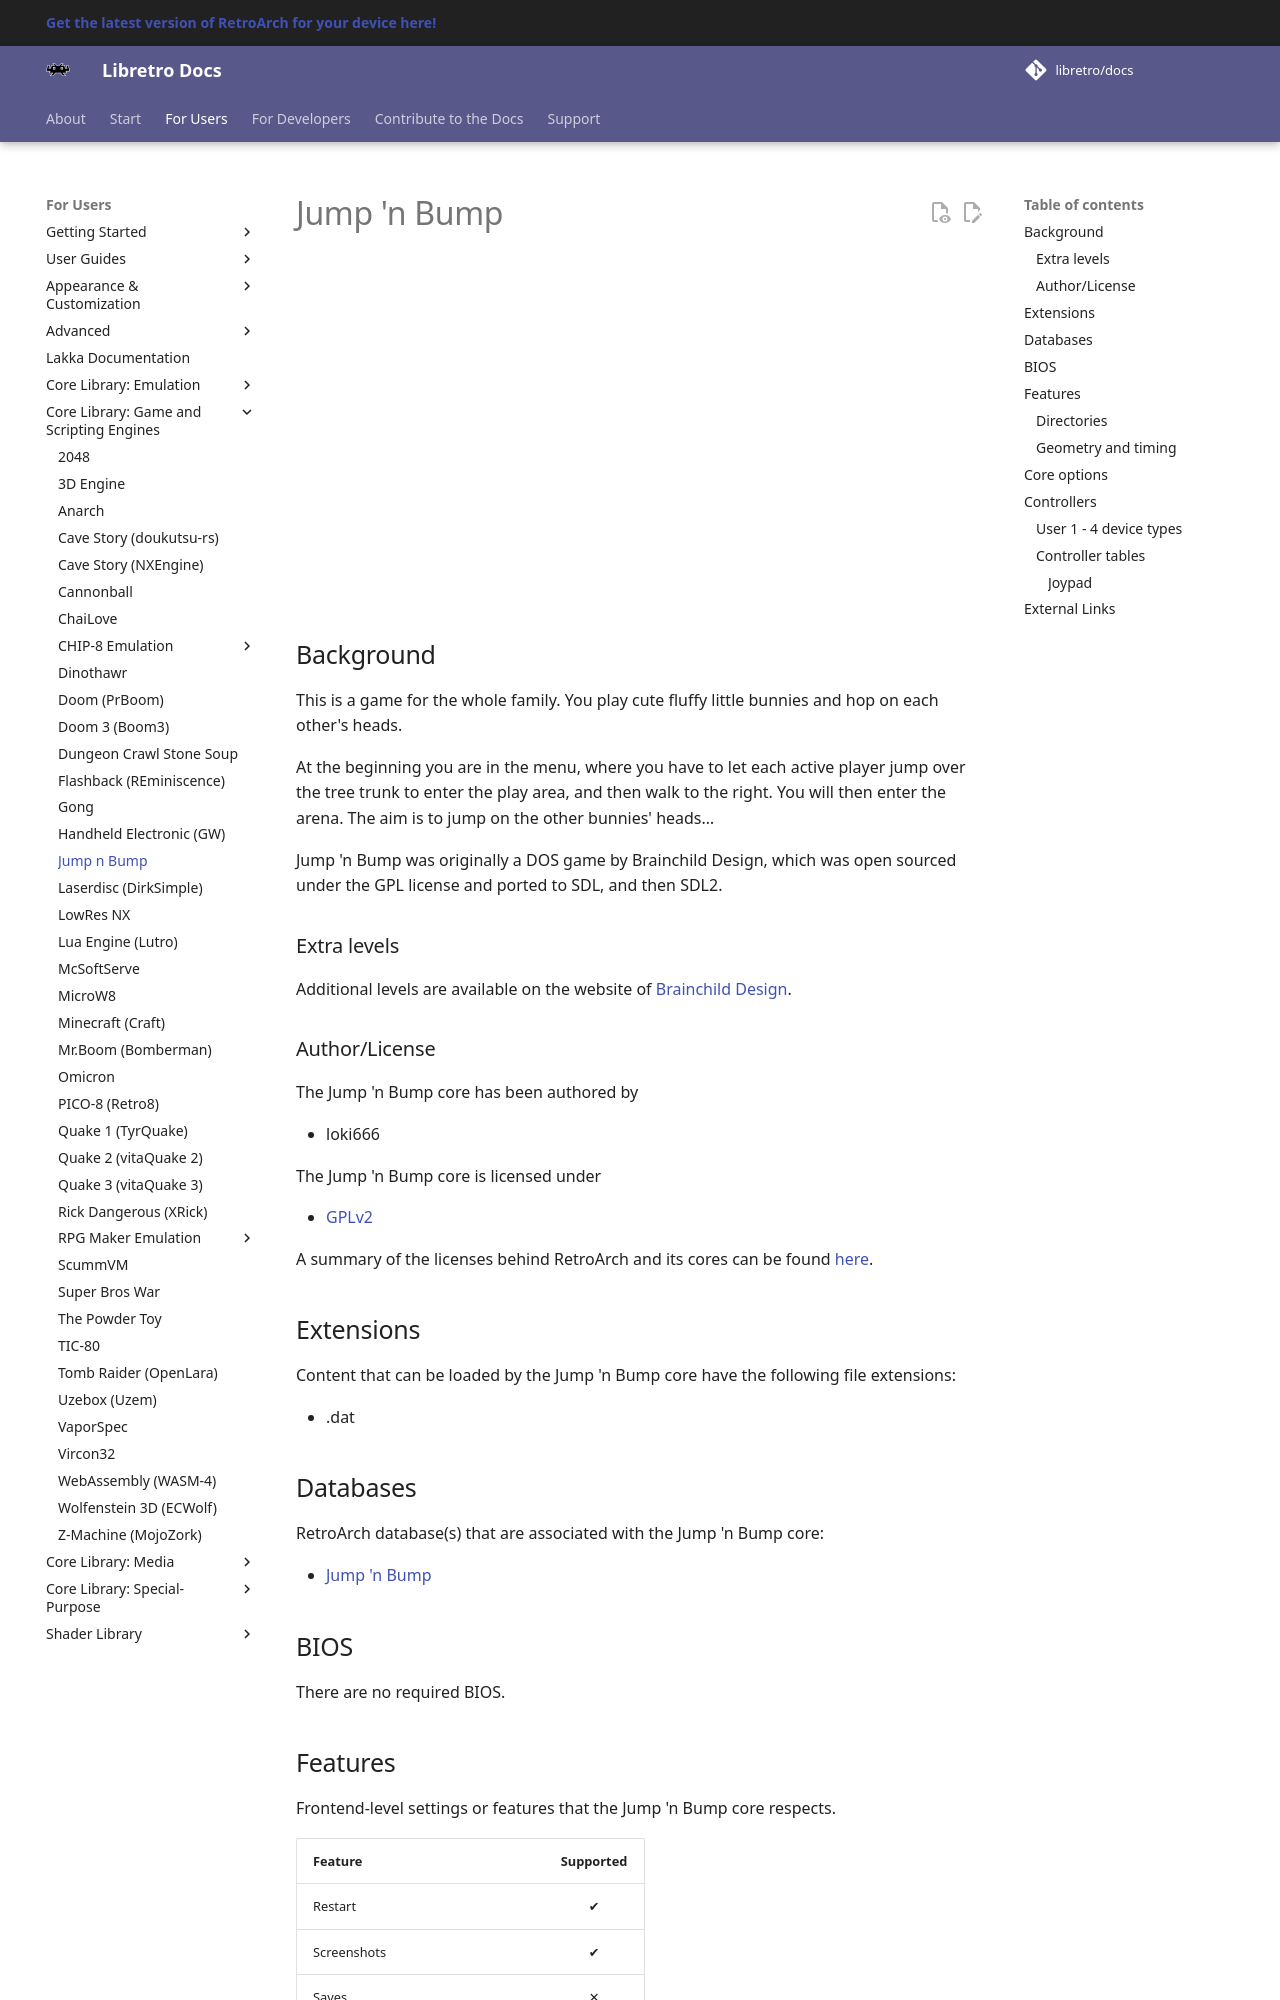

repository: libretro/docs · page: library/jumpnbump/index.html · generator: mkdocs

---
title: "Jump 'n Bump core for RetroArch"
description: "RetroArch Jump 'n Bump core: BIOS files, core options and controls. This is a game for the whole family."
---

# Jump 'n Bump

<iframe width="560" height="315" src="https://www.youtube-nocookie.com/embed/YHrocZPWiH0" title="YouTube video player" frameborder="0" allow="accelerometer; autoplay; clipboard-write; encrypted-media; gyroscope; picture-in-picture" allowfullscreen></iframe>

## Background

This is a game for the whole family. You play cute fluffy little bunnies and hop on each other's heads.

At the beginning you are in the menu, where you have to let each active player jump over the tree trunk to enter the play area, and then walk to the right. You will then enter the arena. The aim is to jump on the other bunnies' heads…

Jump 'n Bump was originally a DOS game by Brainchild Design, which was open sourced under the GPL license and ported to SDL, and then SDL2.

### Extra levels

Additional levels are available on the website of [Brainchild Design](http://www.brainchilddesign.com/games/jumpnbump/levels/levels1.html).

### Author/License

The Jump 'n Bump core has been authored by

- loki666

The Jump 'n Bump core is licensed under

- [GPLv2](https://github.com/fabiangreffrath/jumpnbump/blob/master/COPYING)

A summary of the licenses behind RetroArch and its cores can be found [here](../development/licenses.md).

## Extensions

Content that can be loaded by the Jump 'n Bump core have the following file extensions:

- .dat

## Databases

RetroArch database(s) that are associated with the Jump 'n Bump core:

- [Jump 'n Bump](https://github.com/libretro/libretro-database/blob/master/rdb/Jump%20'n%20Bump.rdb)

## BIOS

There are no required BIOS.
